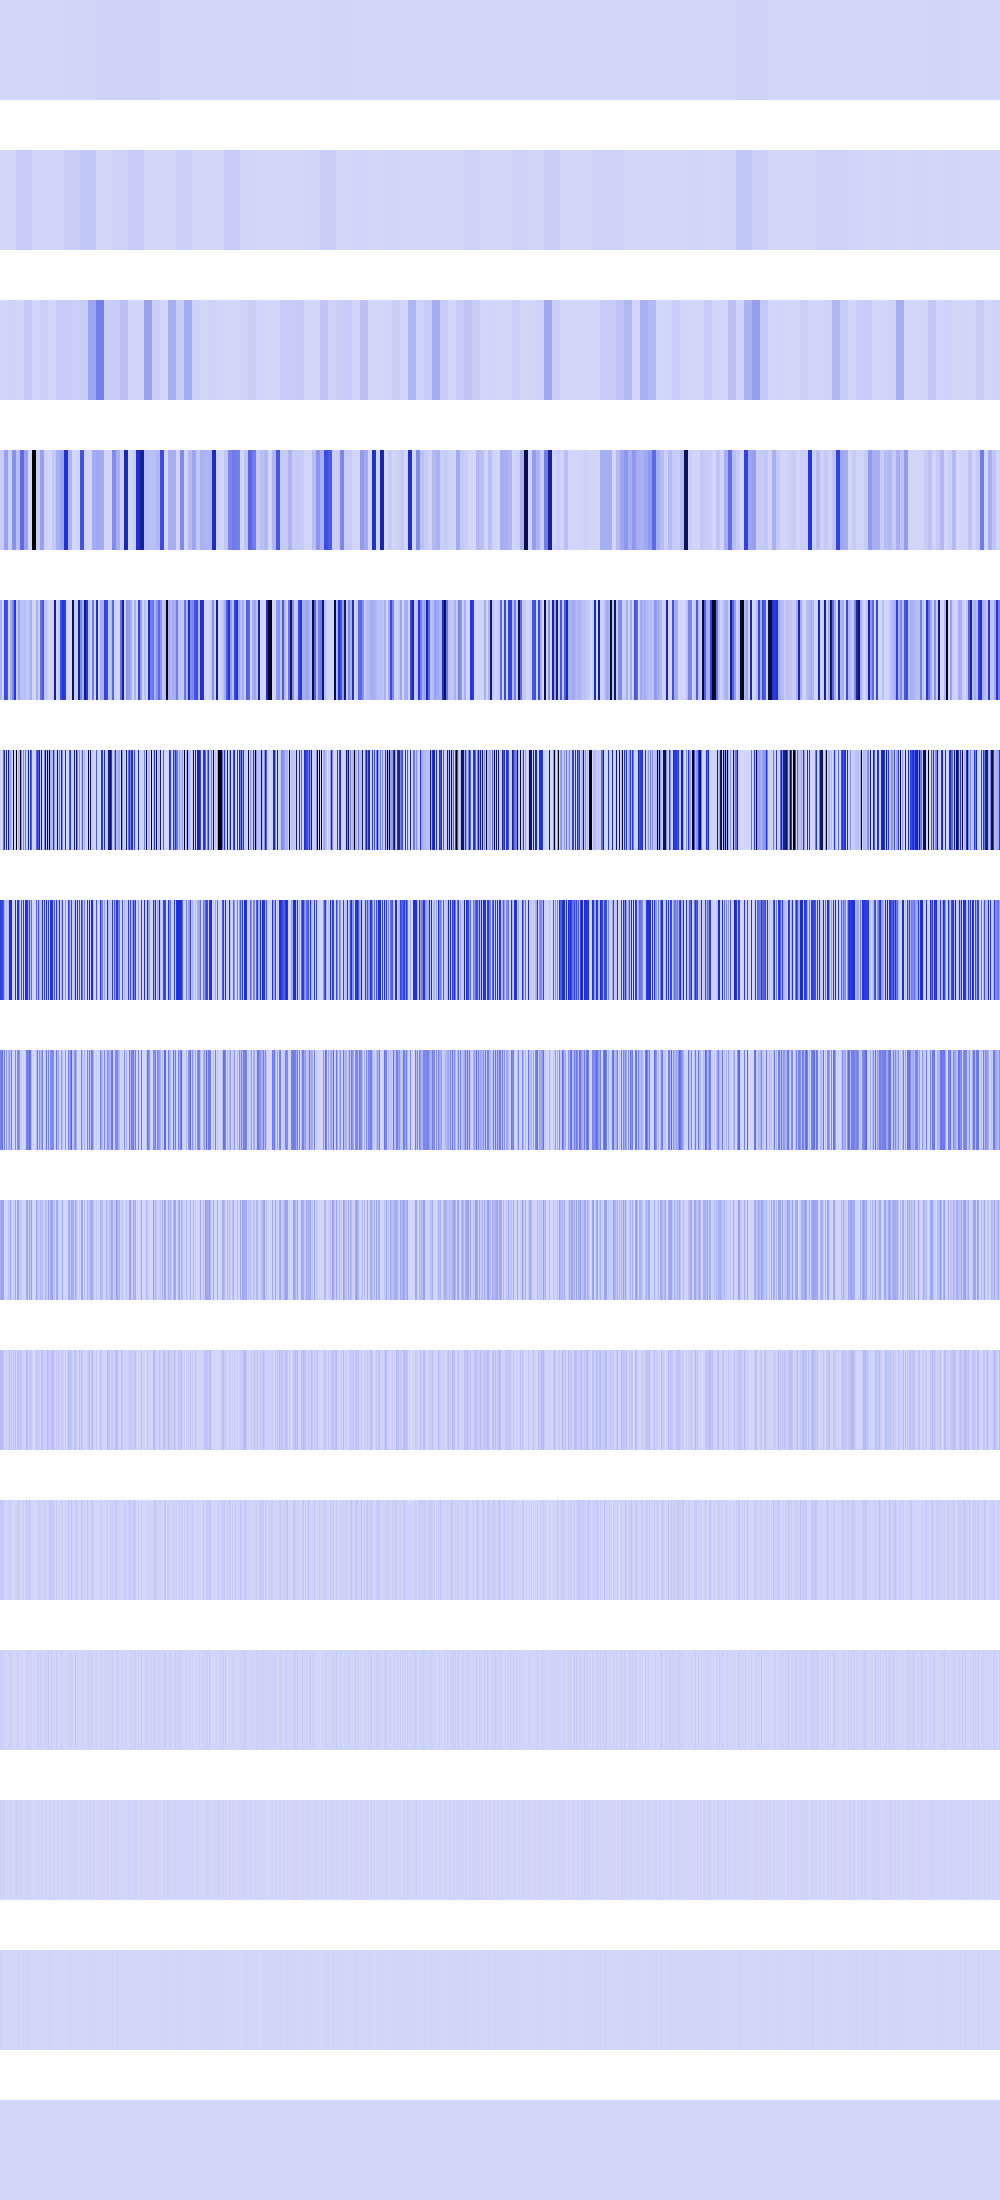

Data behind this chart, as committed beside it:
506944, 506944, 506944, 506944, 506944, 506944, 506944, 506944, 506944, 506944, 506944, 506944, 506944, 506944, 506944, 506944, 506944, 506944, 506944, 506944, 506944, 506944, 506944, 506944
1827876, 1827876, 1827876, 1827876, 1827876, 1827876, 1827876, 1827876, 1827876, 1827876, 1827876, 1827876, 1827876, 1827876, 1827876, 1827876, 30030256, 30030256, 30030256, 30030256, 30030256, 30030256, 30030256, 30030256
7311507, 7311507, 7311507, 7311507, 7311507, 7311507, 7311507, 7311507, 12166144, 12166144, 12166144, 12166144, 12166144, 12166144, 12166144, 12166144, 4875264, 4875264, 4875264, 4875264, 4875264, 4875264, 4875264, 4875264
22733556, 22733556, 22733556, 22733556, 162203296, 162203296, 162203296, 162203296, 17040368, 17040368, 17040368, 17040368, 204603488, 204603488, 204603488, 204603488, 68161472, 68161472, 68161472, 68161472, 316552768, 316552768, 316552768, 316552768
103549536, 103549536, 409600, 409600, 414198144, 414198144, 388562944, 388562944, 6553600, 6553600, 116984112, 116984112, 233964704, 233964704, 467936448, 467936448, 26214400, 26214400, 147865600, 147865600, 67108864, 67108864, 58982400, 58982400
0, 409600, 1638400, 294191104, 616628224, 0, 681836544, 0, 750321664, 89718784, 180633600, 47775744, 0, 935858816, 0, 3211264, 1057030144, 589824, 89718784, 89718784, 928055296, 198246400, 0, 235929600
442302464, 424443904, 414777344, 354025472, 125960192, 0, 88604672, 0, 57802752, 585760768, 497582080, 543817728, 0, 9469952, 0, 499253248, 131072, 496631808, 460914688, 179437568, 10616832, 396492800, 0, 471859200
250478592, 261947392, 283246592, 70516736, 251920384, 0, 177209344, 0, 115605504, 164888576, 72417280, 248774656, 0, 18939904, 0, 226754560, 262144, 221511680, 232914944, 191102976, 21233664, 21233664, 0, 4194304
115081216, 138018816, 163840000, 141033472, 524288, 0, 18874368, 0, 63438848, 27787264, 144834560, 27787264, 0, 37879808, 0, 151519232, 524288, 141033472, 163840000, 13107200, 42467328, 42467328, 0, 8388608
79167488, 74711040, 76021760, 47185920, 1048576, 0, 37748736, 0, 26214400, 55574528, 21233664, 55574528, 0, 58982400, 0, 68157440, 1048576, 47185920, 76021760, 26214400, 51380224, 51380224, 0, 16777216
40894464, 31981568, 34603008, 27262976, 2097152, 0, 8388608, 0, 18874368, 10485760, 25690112, 10485760, 0, 524288, 0, 2097152, 2097152, 27262976, 34603008, 18874368, 2097152, 2097152, 0, 33554432
14680064, 30408704, 2097152, 20971520, 4194304, 0, 16777216, 0, 4194304, 20971520, 1048576, 20971520, 0, 1048576, 0, 4194304, 4194304, 20971520, 2097152, 4194304, 4194304, 4194304, 0, 0
12582912, 10485760, 4194304, 8388608, 8388608, 0, 0, 0, 8388608, 8388608, 2097152, 8388608, 0, 2097152, 0, 8388608, 8388608, 8388608, 4194304, 8388608, 8388608, 8388608, 0, 0
8388608, 4194304, 8388608, 0, 0, 0, 0, 0, 0, 0, 4194304, 0, 0, 4194304, 0, 0, 0, 0, 8388608, 0, 0, 0, 0, 0
0, 0, 0, 0, 0, 0, 0, 0, 0, 0, 0, 0, 0, 0, 0, 0, 0, 0, 0, 0, 0, 0, 0, 0
